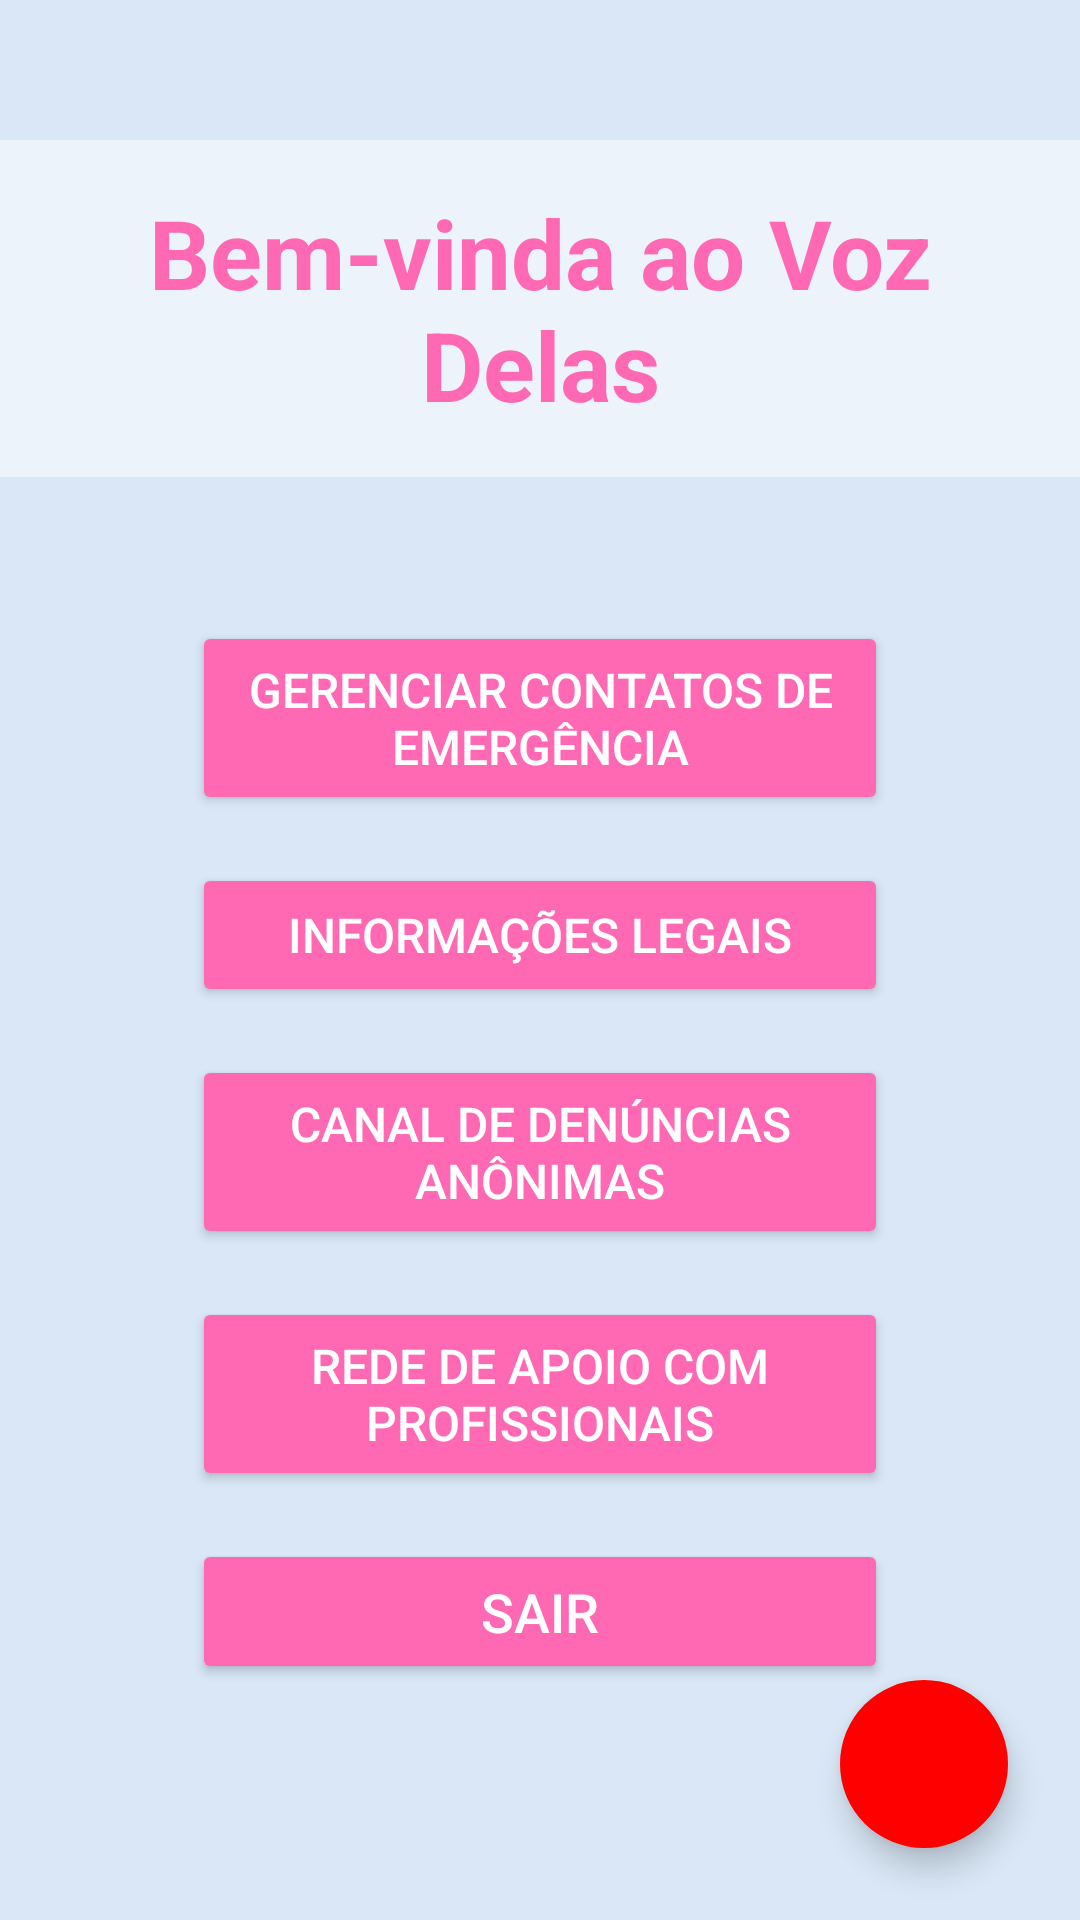

Reconstruct the res/layout file that produces this screen, plus the resources it refers to.
<!-- AndroidManifest.xml: application theme Theme.VozDelas -->
<!-- res/layout/activity_main.xml -->
<?xml version="1.0" encoding="utf-8"?>
<androidx.constraintlayout.widget.ConstraintLayout xmlns:android="http://schemas.android.com/apk/res/android"
    xmlns:app="http://schemas.android.com/apk/res-auto"
    xmlns:tools="http://schemas.android.com/tools"
    android:layout_width="match_parent"
    android:layout_height="match_parent"
    tools:context=".MainActivity">

    <ImageView
        android:id="@+id/iv_background_art"
        android:layout_width="match_parent"
        android:layout_height="match_parent"
        android:scaleType="centerCrop"
        android:src="@drawable/background_women_art"
        android:alpha="0.6"
        app:layout_constraintBottom_toBottomOf="parent"
        app:layout_constraintEnd_toEndOf="parent"
        app:layout_constraintStart_toStartOf="parent"
        app:layout_constraintTop_toTopOf="parent" />

    <View
        android:layout_width="match_parent"
        android:layout_height="match_parent"
        android:background="#CCE0F5"
        android:alpha="0.7"
        app:layout_constraintBottom_toBottomOf="parent"
        app:layout_constraintEnd_toEndOf="parent"
        app:layout_constraintStart_toStartOf="parent"
        app:layout_constraintTop_toTopOf="parent" />

    <TextView
        android:id="@+id/tv_welcome_message"
        android:layout_width="wrap_content"
        android:layout_height="wrap_content"
        android:text="Bem-vinda ao Voz Delas"
        android:textSize="32sp"
        android:textStyle="bold"
        android:textColor="#FF69B4"
        android:gravity="center"
        android:padding="16dp"
        android:background="#80FFFFFF"
        app:cornerRadius="16dp"
        app:layout_constraintBottom_toTopOf="@+id/btn_emergency_contacts"
        app:layout_constraintEnd_toEndOf="parent"
        app:layout_constraintStart_toStartOf="parent"
        app:layout_constraintTop_toTopOf="parent"
        app:layout_constraintVertical_chainStyle="packed"
        android:layout_marginBottom="32dp" /> <Button
    android:id="@+id/btn_emergency_contacts"
    android:layout_width="0dp"
    android:layout_height="wrap_content"
    android:layout_marginStart="64dp"
    android:layout_marginEnd="64dp"
    android:backgroundTint="#FF69B4"
    android:text="Gerenciar Contatos de Emergência"
    android:textColor="@android:color/white"
    android:textSize="16sp"
    android:padding="12dp"
    app:cornerRadius="24dp"
    app:layout_constraintBottom_toTopOf="@+id/btn_legal_info"
    app:layout_constraintEnd_toEndOf="parent"
    app:layout_constraintStart_toStartOf="parent"
    app:layout_constraintTop_toBottomOf="@+id/tv_welcome_message"
    app:layout_constraintVertical_chainStyle="packed"
    android:layout_marginTop="16dp" />

    <Button
        android:id="@+id/btn_legal_info"
        android:layout_width="0dp"
        android:layout_height="wrap_content"
        android:layout_marginStart="64dp"
        android:layout_marginEnd="64dp"
        android:backgroundTint="#FF69B4"
        android:text="Informações Legais"
        android:textColor="@android:color/white"
        android:textSize="16sp"
        android:padding="12dp"
        app:cornerRadius="24dp"
        app:layout_constraintBottom_toTopOf="@+id/btn_anonymous_report"
        app:layout_constraintEnd_toEndOf="parent"
        app:layout_constraintStart_toStartOf="parent"
        app:layout_constraintTop_toBottomOf="@+id/btn_emergency_contacts"
        app:layout_constraintVertical_chainStyle="packed"
        android:layout_marginTop="16dp" />

    <Button
        android:id="@+id/btn_anonymous_report"
        android:layout_width="0dp"
        android:layout_height="wrap_content"
        android:layout_marginStart="64dp"
        android:layout_marginEnd="64dp"
        android:backgroundTint="#FF69B4"
        android:text="Canal de Denúncias Anônimas"
        android:textColor="@android:color/white"
        android:textSize="16sp"
        android:padding="12dp"
        app:cornerRadius="24dp"
        app:layout_constraintBottom_toTopOf="@+id/btn_support_network"
        app:layout_constraintEnd_toEndOf="parent"
        app:layout_constraintStart_toStartOf="parent"
        app:layout_constraintTop_toBottomOf="@+id/btn_legal_info"
        app:layout_constraintVertical_chainStyle="packed"
        android:layout_marginTop="16dp" />

    <Button
        android:id="@+id/btn_support_network"
        android:layout_width="0dp"
        android:layout_height="wrap_content"
        android:layout_marginStart="64dp"
        android:layout_marginEnd="64dp"
        android:backgroundTint="#FF69B4"
        android:text="Rede de Apoio com Profissionais"
        android:textColor="@android:color/white"
        android:textSize="16sp"
        android:padding="12dp"
        app:cornerRadius="24dp"
        app:layout_constraintBottom_toTopOf="@+id/btn_logout"
        app:layout_constraintEnd_toEndOf="parent"
        app:layout_constraintStart_toStartOf="parent"
        app:layout_constraintTop_toBottomOf="@+id/btn_anonymous_report"
        app:layout_constraintVertical_chainStyle="packed"
        android:layout_marginTop="16dp" />

    <Button
        android:id="@+id/btn_logout"
        android:layout_width="0dp"
        android:layout_height="wrap_content"
        android:layout_marginStart="64dp"
        android:layout_marginEnd="64dp"
        android:backgroundTint="#FF69B4"
        android:text="Sair"
        android:textColor="@android:color/white"
        android:textSize="18sp"
        android:padding="12dp"
        app:cornerRadius="24dp"
        app:layout_constraintBottom_toBottomOf="parent"
        app:layout_constraintEnd_toEndOf="parent"
        app:layout_constraintStart_toStartOf="parent"
        app:layout_constraintTop_toBottomOf="@+id/btn_support_network"
        app:layout_constraintVertical_chainStyle="packed"
        android:layout_marginTop="16dp"
        android:layout_marginBottom="32dp" />

    <com.google.android.material.floatingactionbutton.FloatingActionButton
        android:id="@+id/fab_emergency"
        android:layout_width="wrap_content"
        android:layout_height="wrap_content"
        android:layout_margin="24dp"
        android:clickable="true"
        android:focusable="true"
        app:srcCompat="@drawable/ic_warning_red"
        app:backgroundTint="#FF0000"
        app:tint="@android:color/white"
        app:borderWidth="0dp"
        app:fabSize="normal"
        app:layout_constraintBottom_toBottomOf="parent"
        app:layout_constraintEnd_toEndOf="parent" />

</androidx.constraintlayout.widget.ConstraintLayout>
<!-- resources referenced by this layout -->
<resources>
  <!-- drawable background_women_art: png bitmap (drawable, 5139 bytes) -->
  <style name="Theme.VozDelas" parent="Theme.AppCompat.Light">
      </style>
</resources>
